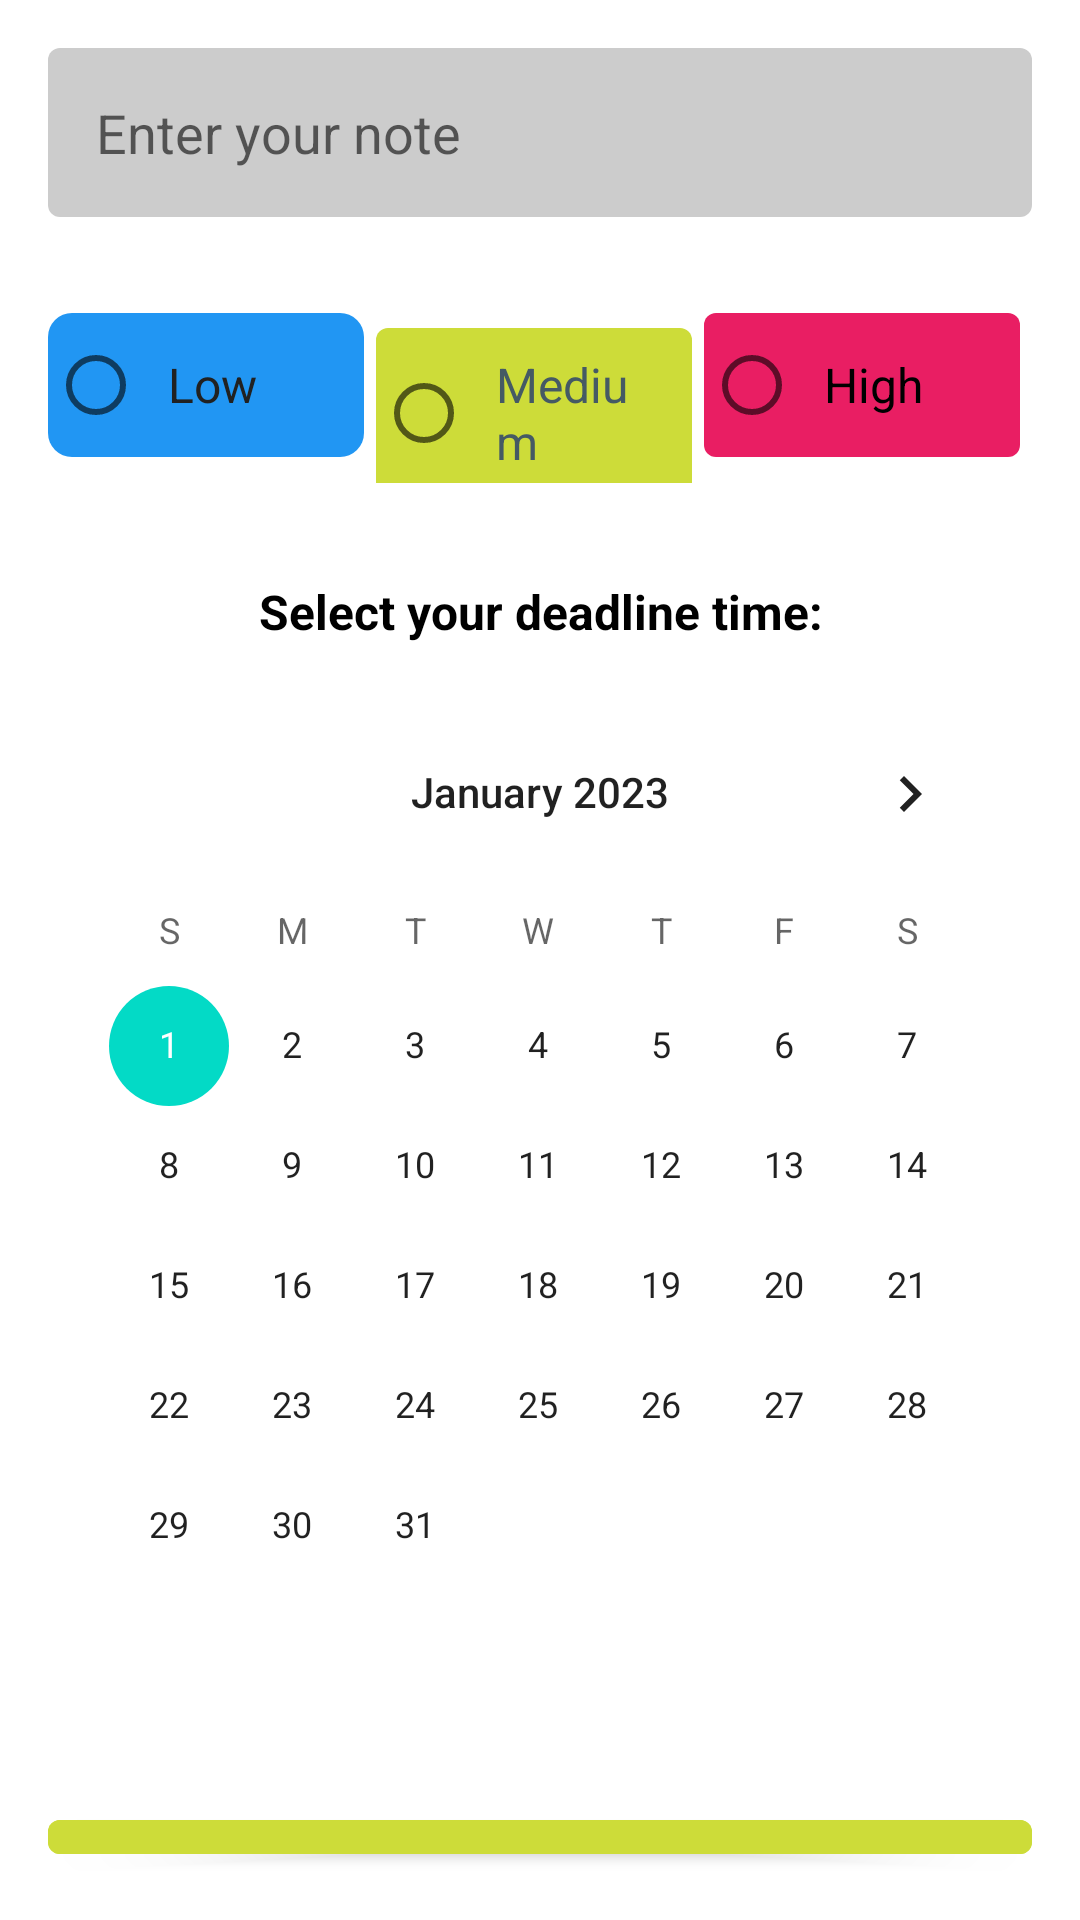

Write the Android layout XML for this screen, with the resource values it uses.
<!-- AndroidManifest.xml: application theme Theme.ToDoList -->
<!-- res/layout/activity_add_note.xml -->
<?xml version="1.0" encoding="utf-8"?>
<LinearLayout xmlns:android="http://schemas.android.com/apk/res/android"
    xmlns:app="http://schemas.android.com/apk/res-auto"
    xmlns:tools="http://schemas.android.com/tools"
    android:layout_width="match_parent"
    android:layout_height="match_parent"
    android:orientation="vertical"
    tools:context=".AddNote">

    <EditText
        android:id="@+id/editTextNoteText"
        android:layout_width="match_parent"
        android:layout_height="wrap_content"
        android:layout_margin="16dp"
        android:autofillHints=""
        android:background="@drawable/edit_text_gray"
        android:hint="@string/enter_your_note"
        android:inputType="text"
        android:padding="16dp"
        android:textColor="@color/text_color"
        tools:ignore="VisualLintTextFieldSize" />

    <RadioGroup
        android:layout_width="match_parent"
        android:layout_height="wrap_content"
        android:layout_marginTop="16dp"
        android:layout_marginStart="16dp"
        android:layout_marginEnd="16dp"
        android:layout_marginBottom="32dp"
        android:orientation="horizontal">

        <RadioButton
            android:id="@+id/radioButtonLow"
            android:layout_width="0dp"
            android:layout_height="wrap_content"
            android:layout_marginEnd="4dp"
            android:layout_weight="1"
            android:background="@drawable/radio_btn_blue"
            android:padding="8dp"
            android:text="@string/low"
            android:textColor="@color/blue_radio_btn_text_color"
            android:textSize="16sp"
            tools:ignore="VisualLintButtonSize" />

        <RadioButton
            android:id="@+id/radioButtonMedium"
            android:layout_width="0dp"
            android:layout_height="wrap_content"
            android:layout_marginEnd="4dp"
            android:layout_weight="1"
            android:background="@drawable/radio_btn_yellow"
            android:padding="8dp"
            android:text="@string/medium"
            android:textColor="@color/yellow_radio_btn_text_color"
            android:textSize="16sp"
            tools:ignore="VisualLintButtonSize" />

        <RadioButton
            android:id="@+id/radioButtonHigh"
            android:layout_width="0dp"
            android:layout_height="wrap_content"
            android:layout_marginEnd="4dp"
            android:layout_weight="1"
            android:background="@drawable/radio_btn_red"
            android:padding="8dp"
            android:text="@string/high"
            android:textColor="@color/red_radio_btn_text_color"
            android:textSize="16sp"
            tools:ignore="VisualLintButtonSize" />
    </RadioGroup>

    <TextView
        android:layout_width="match_parent"
        android:layout_height="wrap_content"
        android:text="@string/select_your_deadline_time"
        android:textAlignment="center"
        android:textColor="@color/text_color"
        android:textSize="16sp"
        android:textStyle="bold"
        />

    <CalendarView
        android:id="@+id/calendarViewDeadlineDate"
        android:layout_width="match_parent"
        android:layout_height="wrap_content"
        android:layout_margin="16dp"
        android:background="@drawable/calendar_gray"

        android:minDate="01/01/2023"
        android:textAlignment="center" />

    <com.google.android.material.button.MaterialButton
        android:id="@+id/buttonCreateNote"
        android:layout_width="match_parent"
        android:layout_height="wrap_content"
        app:cornerRadius="4dp"
        android:layout_margin="16dp"
        android:paddingHorizontal="8dp"
        android:paddingVertical="16dp"
        android:text="@string/create_note"
        android:textColor="@color/yellow_radio_btn_text_color"
        android:backgroundTint="@color/create_note_btn"
        tools:ignore="VisualLintButtonSize" />
</LinearLayout>
<!-- resources referenced by this layout -->
<resources>
  <color name="blue_radio_btn_text_color">#212121</color>
  <color name="create_note_btn">#FFCDDC39</color>
  <color name="red_radio_btn_text_color">#000000</color>
  <color name="text_color">#000000</color>
  <color name="yellow_radio_btn_text_color">#455A64</color>
  <!-- drawable edit_text_gray (drawable) -->
  <shape xmlns:android="http://schemas.android.com/apk/res/android">
      <solid android:color="@color/edit_text_background"/>
      <corners android:radius="4dp"/>
      <stroke />
  </shape>
  <!-- drawable radio_btn_blue (drawable) -->
  <shape xmlns:android="http://schemas.android.com/apk/res/android">
      <solid android:color="@color/priority_of_note_1" />
      <corners android:radius="8dp" />
  </shape>
  <!-- drawable radio_btn_red (drawable) -->
  <shape xmlns:android="http://schemas.android.com/apk/res/android">
      <solid android:color="@color/priority_of_note_3" />
      <corners android:radius="4dp" />
  </shape>
  <!-- drawable radio_btn_yellow (drawable) -->
  <shape xmlns:android="http://schemas.android.com/apk/res/android">
      <solid android:color="@color/priority_of_note_2" />
      <corners android:radius="4dp" />
  </shape>
  <string name="create_note">Create note</string>
  <string name="enter_your_note">Enter your note</string>
  <string name="high">High</string>
  <string name="low">Low</string>
  <string name="medium">Medium</string>
  <string name="select_your_deadline_time">Select your deadline time:</string>
  <style name="Theme.ToDoList" parent="Theme.MaterialComponents.DayNight.NoActionBar">
          
          <item name="colorPrimary">@color/primary</item>
      </style>
  <color name="edit_text_background">#cccccc</color>
  <color name="priority_of_note_1">#2196F3</color>
  <color name="priority_of_note_3">#E91E63</color>
  <color name="priority_of_note_2">#FFCDDC39</color>
  <color name="primary">#fff</color>
</resources>
